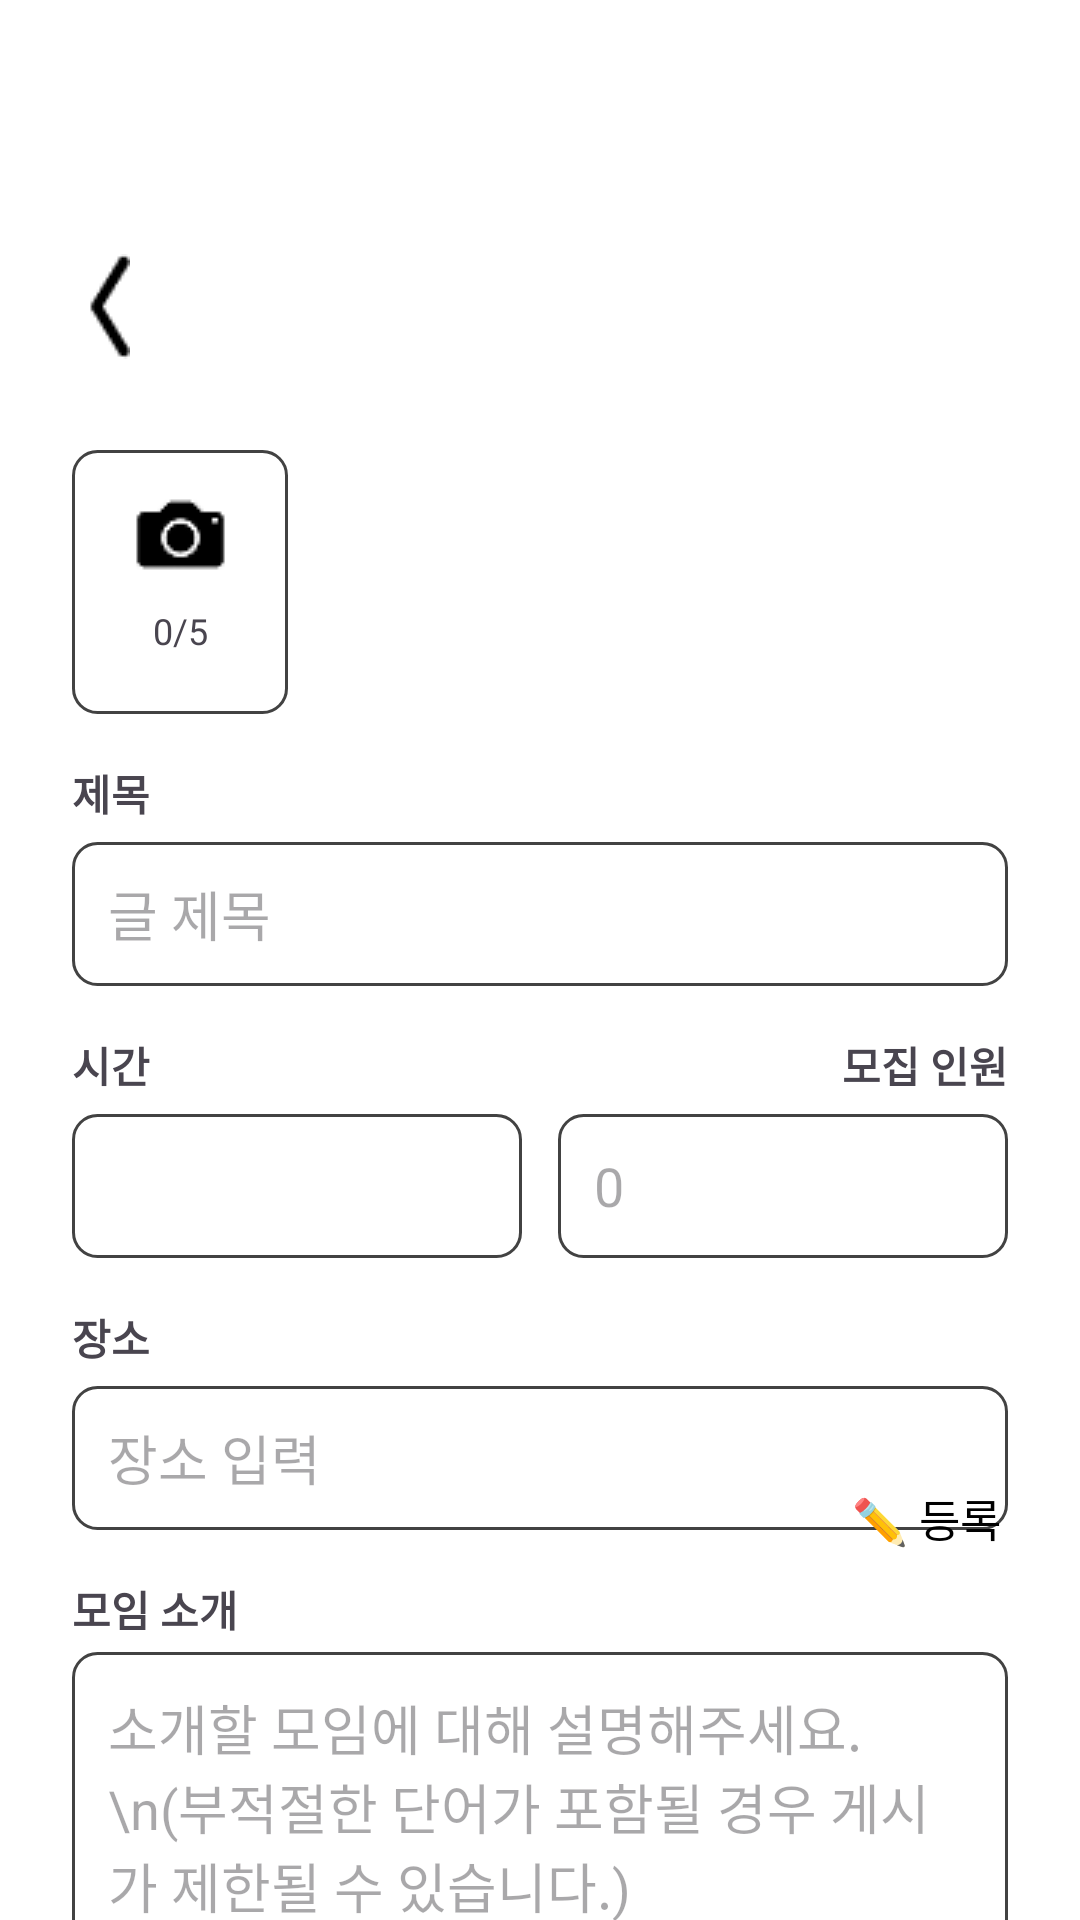

Android layout source for this screen:
<!-- AndroidManifest.xml: application theme Theme.Dongman -->
<!-- res/layout/activity_post.xml -->
<?xml version="1.0" encoding="utf-8"?>
<androidx.constraintlayout.widget.ConstraintLayout
    xmlns:android="http://schemas.android.com/apk/res/android"
    xmlns:app="http://schemas.android.com/apk/res-auto"
    xmlns:tools="http://schemas.android.com/tools"
    android:layout_width="match_parent"
    android:layout_height="match_parent"
    android:paddingStart="24dp"
    android:paddingEnd="24dp"
    android:paddingTop="50dp"
    android:background="#ffffff">

    <androidx.appcompat.widget.Toolbar
        android:id="@+id/toolbar"
        android:layout_width="0dp"
        android:layout_height="56dp"
        android:layout_marginTop="24dp"
        android:paddingStart="-16dp"
        app:navigationIcon="@drawable/arrow_back"
        android:background="@android:color/transparent"
        app:layout_constraintStart_toStartOf="parent"
        app:layout_constraintEnd_toEndOf="parent"
        app:layout_constraintTop_toTopOf="parent" />

    <LinearLayout
        android:id="@+id/layout_photo_upload"
        android:layout_width="0dp"
        android:layout_height="wrap_content"
        android:orientation="horizontal"
        android:gravity="center_vertical"
        app:layout_constraintStart_toStartOf="parent"
        app:layout_constraintEnd_toEndOf="parent"
        app:layout_constraintTop_toBottomOf="@id/toolbar"
        android:layout_marginTop="20dp">

        <androidx.constraintlayout.widget.ConstraintLayout
            android:id="@+id/box_add_photo"
            android:layout_width="72dp"
            android:layout_height="88dp"
            android:background="@drawable/shape_stroke_round"
            android:layout_marginEnd="8dp">

            <ImageButton
                android:id="@+id/btn_add_photo"
                android:layout_width="48dp"
                android:layout_height="48dp"
                android:layout_marginTop="4dp"
                android:background="?attr/selectableItemBackgroundBorderless"
                android:contentDescription="사진 추가"
                android:src="@drawable/camera_logo"
                app:layout_constraintEnd_toEndOf="parent"
                app:layout_constraintStart_toStartOf="parent"
                app:layout_constraintTop_toTopOf="parent" />

            <TextView
                android:id="@+id/tv_photo_count"
                android:layout_width="wrap_content"
                android:layout_height="wrap_content"
                android:text="0/5"
                android:textSize="12sp"
                app:layout_constraintEnd_toEndOf="parent"
                app:layout_constraintStart_toStartOf="parent"
                app:layout_constraintTop_toBottomOf="@id/btn_add_photo" />
        </androidx.constraintlayout.widget.ConstraintLayout>

        <HorizontalScrollView
            android:layout_width="0dp"
            android:layout_height="match_parent"
            android:layout_weight="1"
            android:scrollbars="none">

            <LinearLayout
                android:id="@+id/layout_image_previews"
                android:layout_width="wrap_content"
                android:layout_height="match_parent"
                android:orientation="horizontal">
            </LinearLayout>
        </HorizontalScrollView>
    </LinearLayout>

    <TextView
        android:id="@+id/tv_title_label"
        android:layout_width="wrap_content"
        android:layout_height="wrap_content"
        android:text="제목"
        android:textStyle="bold"
        app:layout_constraintStart_toStartOf="parent"
        app:layout_constraintTop_toBottomOf="@id/layout_photo_upload"
        android:layout_marginTop="16dp"/>

    <EditText
        android:id="@+id/et_title"
        android:layout_width="0dp"
        android:layout_height="48dp"
        android:hint="글 제목"
        android:background="@drawable/shape_stroke_round"
        android:paddingStart="12dp"
        app:layout_constraintStart_toStartOf="parent"
        app:layout_constraintEnd_toEndOf="parent"
        app:layout_constraintTop_toBottomOf="@id/tv_title_label"
        android:layout_marginTop="6dp"/>

    <TextView
        android:id="@+id/tv_time"
        android:layout_width="wrap_content"
        android:layout_height="wrap_content"
        android:text="시간"
        android:textStyle="bold"
        app:layout_constraintStart_toStartOf="parent"
        app:layout_constraintTop_toBottomOf="@id/et_title"
        android:layout_marginTop="16dp"/>

    <TextView
        android:id="@+id/tv_people"
        android:layout_width="wrap_content"
        android:layout_height="wrap_content"
        android:text="모집 인원"
        android:textStyle="bold"
        app:layout_constraintEnd_toEndOf="parent"
        app:layout_constraintBaseline_toBaselineOf="@id/tv_time"/>

    <Spinner
        android:id="@+id/spinner_time"
        android:layout_width="0dp"
        android:layout_height="48dp"
        android:background="@drawable/shape_stroke_round"
        app:layout_constraintStart_toStartOf="parent"
        app:layout_constraintEnd_toStartOf="@id/et_count"
        app:layout_constraintTop_toBottomOf="@id/tv_time"
        app:layout_constraintHorizontal_weight="1"
        android:paddingStart="12dp"
        android:layout_marginTop="6dp" />

    <EditText
        android:id="@+id/et_count"
        android:layout_width="0dp"
        android:layout_height="48dp"
        android:layout_marginStart="12dp"
        android:layout_marginTop="0dp"
        android:background="@drawable/shape_stroke_round"
        android:hint="0"
        android:importantForAutofill="yes"
        android:inputType="number"
        android:paddingStart="12dp"
        app:layout_constraintEnd_toEndOf="parent"
        app:layout_constraintHorizontal_weight="1"
        app:layout_constraintStart_toEndOf="@id/spinner_time"
        app:layout_constraintTop_toTopOf="@id/spinner_time" />

    <TextView
        android:id="@+id/tv_location"
        android:layout_width="wrap_content"
        android:layout_height="wrap_content"
        android:text="장소"
        android:textStyle="bold"
        app:layout_constraintStart_toStartOf="parent"
        app:layout_constraintTop_toBottomOf="@id/spinner_time"
        android:layout_marginTop="16dp"/>

    <EditText
        android:id="@+id/et_location"
        android:layout_width="0dp"
        android:layout_height="48dp"
        android:hint="장소 입력"
        android:background="@drawable/shape_stroke_round"
        android:paddingStart="12dp"
        app:layout_constraintStart_toStartOf="parent"
        app:layout_constraintEnd_toEndOf="parent"
        app:layout_constraintTop_toBottomOf="@id/tv_location"
        android:layout_marginTop="6dp"/>

    <TextView
        android:id="@+id/tv_intro"
        android:layout_width="wrap_content"
        android:layout_height="wrap_content"
        android:text="모임 소개"
        android:textStyle="bold"
        app:layout_constraintStart_toStartOf="parent"
        app:layout_constraintTop_toBottomOf="@id/et_location"
        android:layout_marginTop="16dp"/>

    <EditText
        android:id="@+id/et_intro"
        android:layout_width="0dp"
        android:layout_height="200dp"
        android:hint="소개할 모임에 대해 설명해주세요.\n(부적절한 단어가 포함될 경우 게시가 제한될 수 있습니다.)"
        android:background="@drawable/shape_stroke_round"
        android:padding="12dp"
        android:gravity="top|start"
        android:inputType="textMultiLine"
        app:layout_constraintStart_toStartOf="parent"
        app:layout_constraintEnd_toEndOf="parent"
        app:layout_constraintTop_toBottomOf="@id/tv_intro"
        android:layout_marginTop="4dp"/>

    <Button
        android:id="@+id/btn_submit"
        android:layout_width="wrap_content"
        android:layout_height="wrap_content"
        android:layout_marginTop="-17dp"
        android:layout_marginRight="-17dp"
        android:background="@android:color/transparent"
        android:backgroundTint="@null"
        android:insetLeft="0dp"
        android:insetRight="0dp"
        android:text="✏️ 등록"
        android:textColor="#000000"
        android:textSize="15sp"
        app:layout_constraintBottom_toBottomOf="parent"
        app:layout_constraintEnd_toEndOf="parent"
        android:layout_marginBottom="110dp"/>
</androidx.constraintlayout.widget.ConstraintLayout>
<!-- resources referenced by this layout -->
<resources>
  <!-- drawable arrow_back: png bitmap (drawable, 363 bytes) -->
  <!-- drawable camera_logo: png bitmap (drawable, 572 bytes) -->
  <!-- drawable shape_stroke_round (drawable) -->
  <shape xmlns:android="http://schemas.android.com/apk/res/android" android:shape="rectangle">
      <solid android:color="@android:color/transparent"/>
      <stroke android:width="1dp" android:color="#424242"/>
      <corners android:radius="8dp"/>
  </shape>
  <style name="Theme.Dongman" parent="Base.Theme.Dongman" />
  <style name="Base.Theme.Dongman" parent="Theme.Material3.DayNight.NoActionBar">
          
          
      </style>
</resources>
